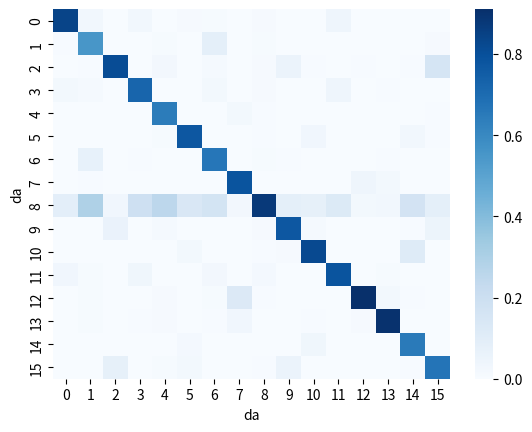

Here is the Python script that generated this plot:
import numpy as np
import seaborn as sns
import matplotlib.pyplot as plt

# Precision, Recall and F1-Score
#                                             precision    recall  f1-score   support
#
#                         Inform-Precautions     0.8397    0.8282    0.8339      1752
#                            Inform-Etiology     0.5521    0.5315    0.5416       508
#                             Inform-Symptom     0.8126    0.8846    0.8471      4481
#                      Inform-Medical_Advice     0.7251    0.7226    0.7238      1157
#                           Request-Etiology     0.6469    0.6946    0.6699       298
#                        Request-Precautions     0.7742    0.7200    0.7461       400
#                                   Diagnose     0.6647    0.7531    0.7061       737
#                  Request-Basic_Information     0.7831    0.7895    0.7863       988
#                                      Other     0.8769    0.8379    0.8569     11214
#  Inform-Existing_Examination_and_Treatment     0.7740    0.7237    0.7480      1987
#                Request-Drug_Recommendation     0.8228    0.8624    0.8422      1061
#                 Inform-Drug_Recommendation     0.7825    0.8390    0.8098      2118
#                            Request-Symptom     0.9104    0.9222    0.9163      3020
# Request-Existing_Examination_and_Treatment     0.9010    0.9078    0.9044      1313
#                     Request-Medical_Advice     0.6525    0.7399    0.6935       373
#                   Inform-Basic_Information     0.6700    0.6152    0.6414      1528
#
#                                   accuracy                         0.8219     32935
#                                  macro avg     0.7618    0.7733    0.7667     32935
#                               weighted avg     0.8228    0.8219    0.8217     32935

# Inform-Precautions
# Inform-Etiology
# Inform-Symptom
# Inform-Medical_Advice
# Request-Etiology
# Request-Precautions
# Diagnose
# Request-Basic_Information
# Other
# Inform-Existing_Examination_and_Treatment
# Request-Drug_Recommendation
# Inform-Drug_Recommendation
# Request-Symptom
# Request-Existing_Examination_and_Treatment
# Request-Medical_Advice
# Inform-Basic_Information

name = ['I-PRCTN', 'I-ETIOL', 'I-SX', 'I-MA', 'R-ETIOL', 'R-PRCTN', 'DIAG', 'I-PC',
        'OTHER', 'I-EET',  'R-DR', 'I-DR', 'R-SX', 'R-EET', 'R-MA', 'R-PC']

cm = np.array([
    [1451, 14, 0, 33, 0, 4, 6, 2, 146, 0, 0, 90, 3, 0, 0, 3],
    [11, 270, 5, 2, 3, 0, 73, 1, 112, 2, 0, 5, 7, 0, 0, 17],
    [1, 3, 3964, 1, 9, 1, 12, 0, 142, 102, 5, 1, 12, 1, 3, 224],
    [38, 8, 1, 836, 0, 0, 18, 1, 148, 1, 0, 97, 1, 7, 1, 0],
    [0, 0, 9, 0, 207, 1, 0, 22, 41, 4, 1, 0, 1, 3, 0, 9],
    [0, 0, 6, 0, 3, 288, 0, 1, 42, 1, 38, 0, 0, 0, 13, 8],
    [5, 35, 1, 8, 0, 0, 555, 2, 103, 12, 0, 8, 3, 5, 0, 0],
    [4, 2, 1, 0, 1, 1, 1, 780, 24, 0, 0, 3, 138, 32, 0, 1],
    [158, 144, 173, 218, 81, 52, 137, 27, 9396, 160, 88, 276, 73, 39, 72, 120],
    [0, 0, 304, 0, 5, 1, 2, 0, 141, 1438, 17, 2, 0, 2, 3, 72],
    [1, 0, 6, 0, 0, 9, 0, 0, 45, 26, 915, 5, 0, 2, 49, 3],
    [56, 5, 0, 44, 0, 0, 21, 0, 195, 3, 1, 1777, 2, 11, 1, 2],
    [3, 4, 9, 4, 4, 0, 7, 126, 43, 0, 0, 2, 2785, 29, 2, 2],
    [0, 4, 0, 6, 4, 0, 3, 34, 26, 2, 5, 3, 33, 1192, 0, 1],
    [0, 0, 5, 1, 0, 7, 0, 0, 36, 6, 40, 1, 0, 0, 276, 1],
    [0, 0, 394, 0, 3, 8, 0, 0, 75, 101, 2, 1, 1, 0, 3, 940]
])


ax = sns.heatmap(cm / cm.sum(axis=0), annot=False, cmap='Blues')
ax.set_xlabel('da')
ax.set_ylabel('da')
# ax.xaxis.set_ticklabels(name)
# ax.yaxis.set_ticklabels(name)
plt.show()

